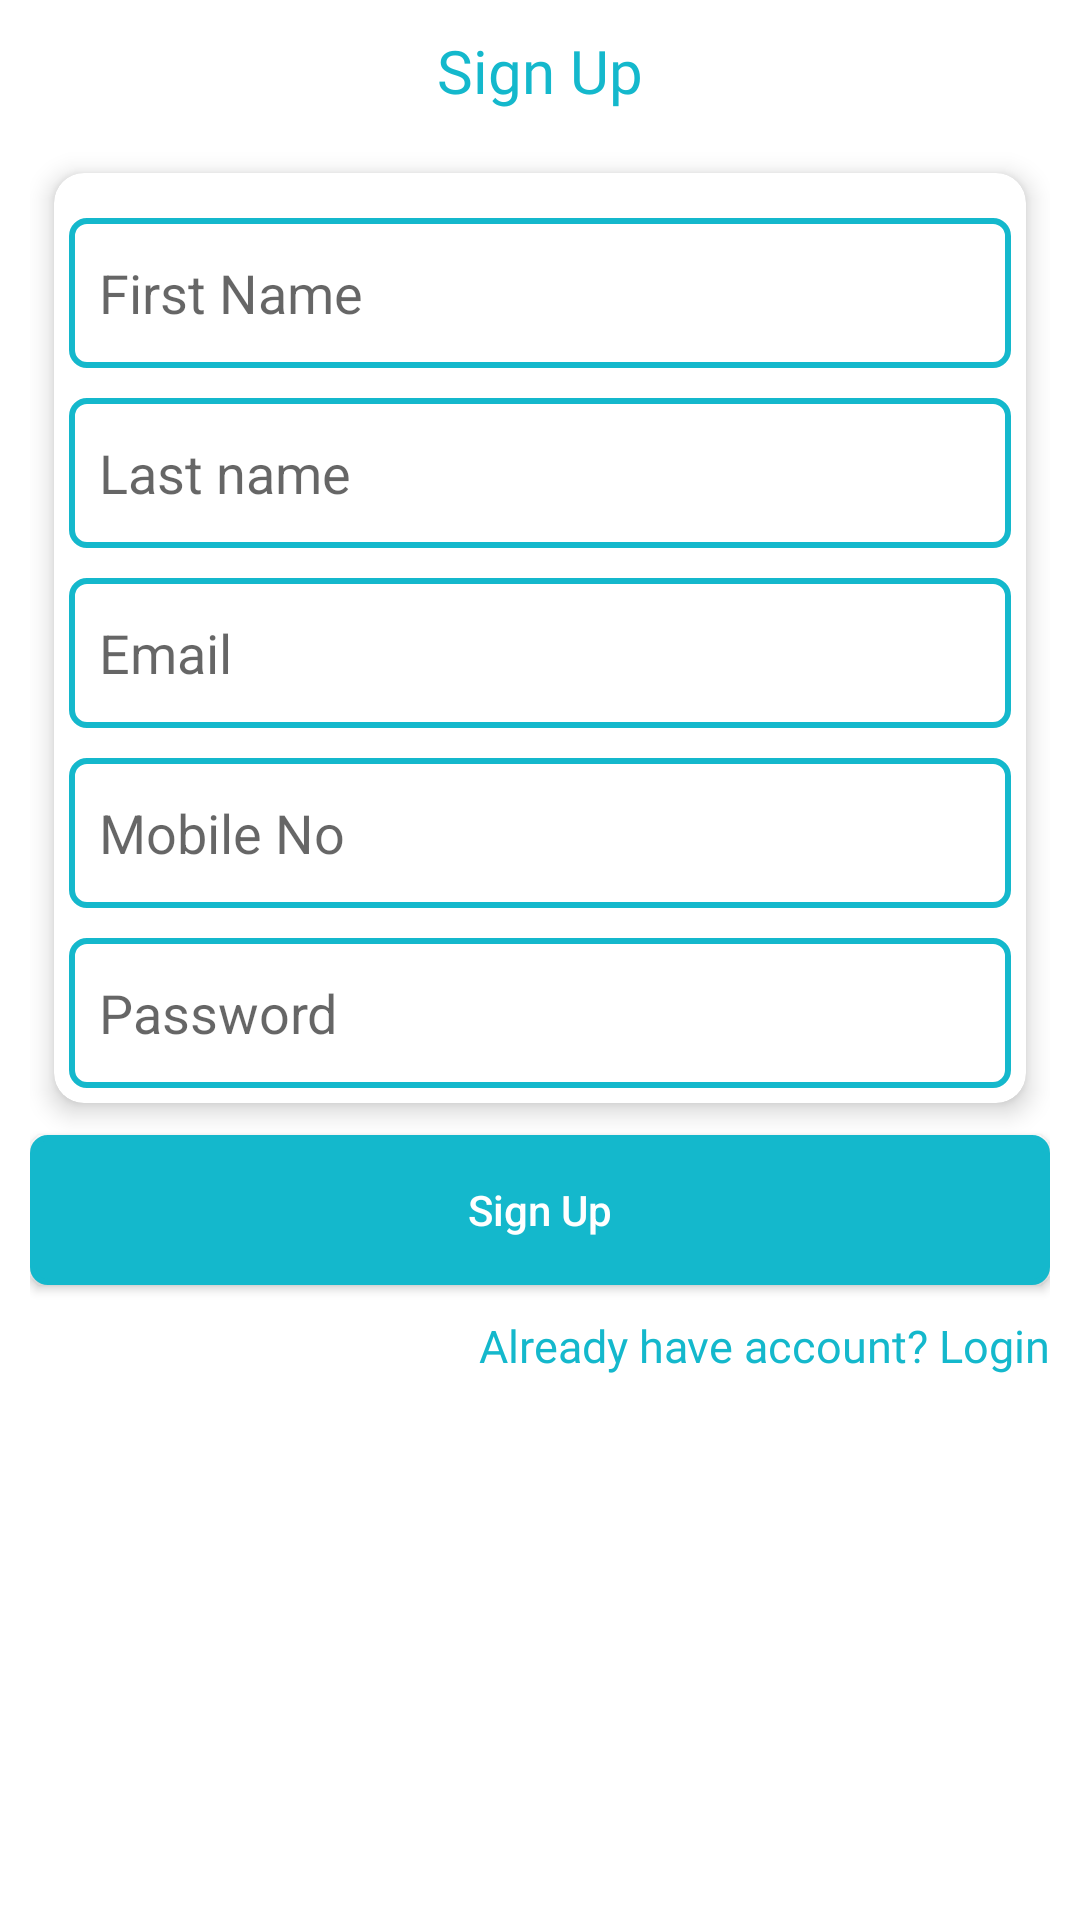

The Android layout XML behind this screen, and the referenced resources:
<!-- AndroidManifest.xml: application theme Theme.P003sPOSandroid -->
<!-- res/layout/activity_sign_up.xml -->
<?xml version="1.0" encoding="utf-8"?>
<androidx.constraintlayout.widget.ConstraintLayout xmlns:android="http://schemas.android.com/apk/res/android"
    xmlns:app="http://schemas.android.com/apk/res-auto"
    xmlns:tools="http://schemas.android.com/tools"
    android:layout_width="match_parent"
    android:layout_height="match_parent"
    android:paddingHorizontal="@dimen/_10dp"
    tools:context=".ui.activities.signUpActivity.SignUpActivity">


    <androidx.appcompat.widget.AppCompatTextView
        android:id="@+id/signUpLabel"
        android:layout_width="wrap_content"
        android:layout_height="wrap_content"
        android:layout_marginTop="@dimen/_10dp"
        android:fontFamily="@font/montserrat_extra_bold"
        android:text="@string/sign_up"
        android:textColor="@color/blue"
        android:textSize="@dimen/_20sp"
        app:layout_constraintLeft_toLeftOf="parent"
        app:layout_constraintRight_toRightOf="parent"
        app:layout_constraintTop_toTopOf="parent" />


    <androidx.cardview.widget.CardView
        android:id="@+id/personalInfoCard"
        android:layout_width="match_parent"
        android:layout_height="wrap_content"
        android:layout_marginTop="@dimen/_10dp"
        app:cardCornerRadius="@dimen/_10dp"
        app:cardElevation="@dimen/_5dp"
        app:cardUseCompatPadding="true"
        app:contentPadding="@dimen/_5dp"
        app:layout_constraintTop_toBottomOf="@+id/signUpLabel">

        <androidx.constraintlayout.widget.ConstraintLayout
            android:layout_width="match_parent"
            android:layout_height="wrap_content">


            <androidx.appcompat.widget.AppCompatEditText
                android:id="@+id/firstNameEt"
                android:layout_width="match_parent"
                android:layout_height="wrap_content"
                android:layout_marginTop="@dimen/_10dp"
                android:background="@drawable/shape_edit_text"
                android:hint="@string/first_name"
                android:inputType="text"
                android:lines="1"
                android:maxLines="1"
                android:paddingHorizontal="@dimen/_10dp"
                app:layout_constraintTop_toTopOf="parent" />

            <androidx.appcompat.widget.AppCompatEditText
                android:id="@+id/lastNameEt"
                android:layout_width="match_parent"
                android:layout_height="wrap_content"
                android:layout_marginTop="@dimen/_10dp"
                android:background="@drawable/shape_edit_text"
                android:hint="@string/last_name"
                android:inputType="text"
                android:lines="1"
                android:maxLines="1"
                android:paddingHorizontal="@dimen/_10dp"
                app:layout_constraintTop_toBottomOf="@+id/firstNameEt" />

            <androidx.appcompat.widget.AppCompatEditText
                android:id="@+id/emailEt"
                android:layout_width="match_parent"
                android:layout_height="wrap_content"
                android:layout_marginTop="@dimen/_10dp"
                android:background="@drawable/shape_edit_text"
                android:hint="@string/email"
                android:inputType="textEmailAddress"
                android:lines="1"
                android:maxLines="1"
                android:paddingHorizontal="@dimen/_10dp"
                app:layout_constraintTop_toBottomOf="@+id/lastNameEt" />

            <androidx.appcompat.widget.AppCompatEditText
                android:id="@+id/mobileNoEt"
                android:layout_width="match_parent"
                android:layout_height="wrap_content"
                android:layout_marginTop="@dimen/_10dp"
                android:background="@drawable/shape_edit_text"
                android:hint="@string/mobile_no"
                android:inputType="phone"
                android:lines="1"
                android:maxLines="1"
                android:paddingHorizontal="@dimen/_10dp"
                app:layout_constraintTop_toBottomOf="@+id/emailEt" />

            <androidx.appcompat.widget.AppCompatEditText
                android:id="@+id/passwordEt"
                android:layout_width="match_parent"
                android:layout_height="wrap_content"
                android:layout_marginTop="@dimen/_10dp"
                android:background="@drawable/shape_edit_text"
                android:hint="@string/password"
                android:inputType="textPassword"
                android:lines="1"
                android:maxLines="1"
                android:paddingHorizontal="@dimen/_10dp"
                app:layout_constraintTop_toBottomOf="@+id/mobileNoEt" />

            <ProgressBar
                android:id="@+id/progressBar"
                android:layout_width="wrap_content"
                android:layout_height="wrap_content"
                android:visibility="gone"
                app:layout_constraintBottom_toBottomOf="parent"
                app:layout_constraintLeft_toLeftOf="parent"
                app:layout_constraintRight_toRightOf="parent"
                app:layout_constraintTop_toTopOf="parent" />
        </androidx.constraintlayout.widget.ConstraintLayout>

    </androidx.cardview.widget.CardView>


    <androidx.appcompat.widget.AppCompatButton
        android:id="@+id/signUpButton"
        android:layout_width="match_parent"
        android:layout_height="wrap_content"
        android:background="@drawable/shape_button"
        android:text="@string/sign_up"
        android:textAllCaps="false"
        android:textColor="@color/white"
        app:layout_constraintTop_toBottomOf="@id/personalInfoCard" />

    <androidx.appcompat.widget.AppCompatTextView
        android:id="@+id/loginTv"
        android:layout_width="wrap_content"
        android:layout_height="wrap_content"
        android:layout_marginTop="@dimen/_10dp"
        android:fontFamily="@font/montserrat_medium"
        android:text="@string/already_have_account_login"
        android:textColor="@color/blue"
        android:textSize="@dimen/_15sp"
        app:layout_constraintRight_toRightOf="parent"
        app:layout_constraintTop_toBottomOf="@id/signUpButton" />

</androidx.constraintlayout.widget.ConstraintLayout>
<!-- resources referenced by this layout -->
<resources>
  <color name="blue">#14B8CC</color>
  <color name="white">#FFFFFFFF</color>
  <dimen name="_10dp">10dp</dimen>
  <dimen name="_15sp">15sp</dimen>
  <dimen name="_20sp">20sp</dimen>
  <dimen name="_5dp">5dp</dimen>
  <!-- drawable shape_button (drawable) -->
  <?xml version="1.0" encoding="utf-8"?>
  <ripple xmlns:android="http://schemas.android.com/apk/res/android"
      android:color="@color/white">
      <item>
          <shape>
              <corners android:radius="@dimen/_5dp" />
              <size android:height="@dimen/_50dp" />
              <solid android:color="@color/blue" />
              <stroke
                  android:width="@dimen/_2dp"
                  android:color="@color/blue" />
  
  
          </shape>
      </item>
  </ripple>
  <!-- drawable shape_edit_text (drawable) -->
  <?xml version="1.0" encoding="utf-8"?>
  <shape xmlns:android="http://schemas.android.com/apk/res/android">
  
      <corners android:radius="@dimen/_5dp" />
      <size android:height="@dimen/_50dp" />
      <stroke
          android:width="@dimen/_2dp"
          android:color="@color/blue" />
  
  
  </shape>
  <string name="already_have_account_login">Already have account? Login</string>
  <string name="email">Email</string>
  <string name="first_name">First Name</string>
  <string name="last_name">Last name</string>
  <string name="mobile_no">Mobile No</string>
  <string name="password">Password</string>
  <string name="sign_up">Sign Up</string>
  <style name="Theme.P003sPOSandroid" parent="Theme.MaterialComponents.DayNight.DarkActionBar">
          
          <item name="colorPrimary">@color/purple_500</item>
          <item name="colorPrimaryVariant">@color/purple_700</item>
          <item name="colorOnPrimary">@color/white</item>
          
          <item name="colorSecondary">@color/teal_200</item>
          <item name="colorSecondaryVariant">@color/teal_700</item>
          <item name="colorOnSecondary">@color/black</item>
          
          <item name="android:statusBarColor" tools:targetApi="l">?attr/colorPrimaryVariant</item>
          
      </style>
  <dimen name="_50dp">50dp</dimen>
  <dimen name="_2dp">2dp</dimen>
  <color name="purple_500">#FF6200EE</color>
  <color name="purple_700">#FF3700B3</color>
  <color name="teal_200">#FF03DAC5</color>
  <color name="teal_700">#FF018786</color>
  <color name="black">#FF000000</color>
</resources>
